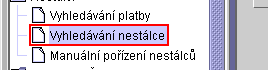
Task: RPA - Vaclav Hlavacek
Workflow: 09 Import do CZP

Step 1 [try]: click on the label 'Vyhledávání nestálce' in window 'SCZP*' (java.exe)
